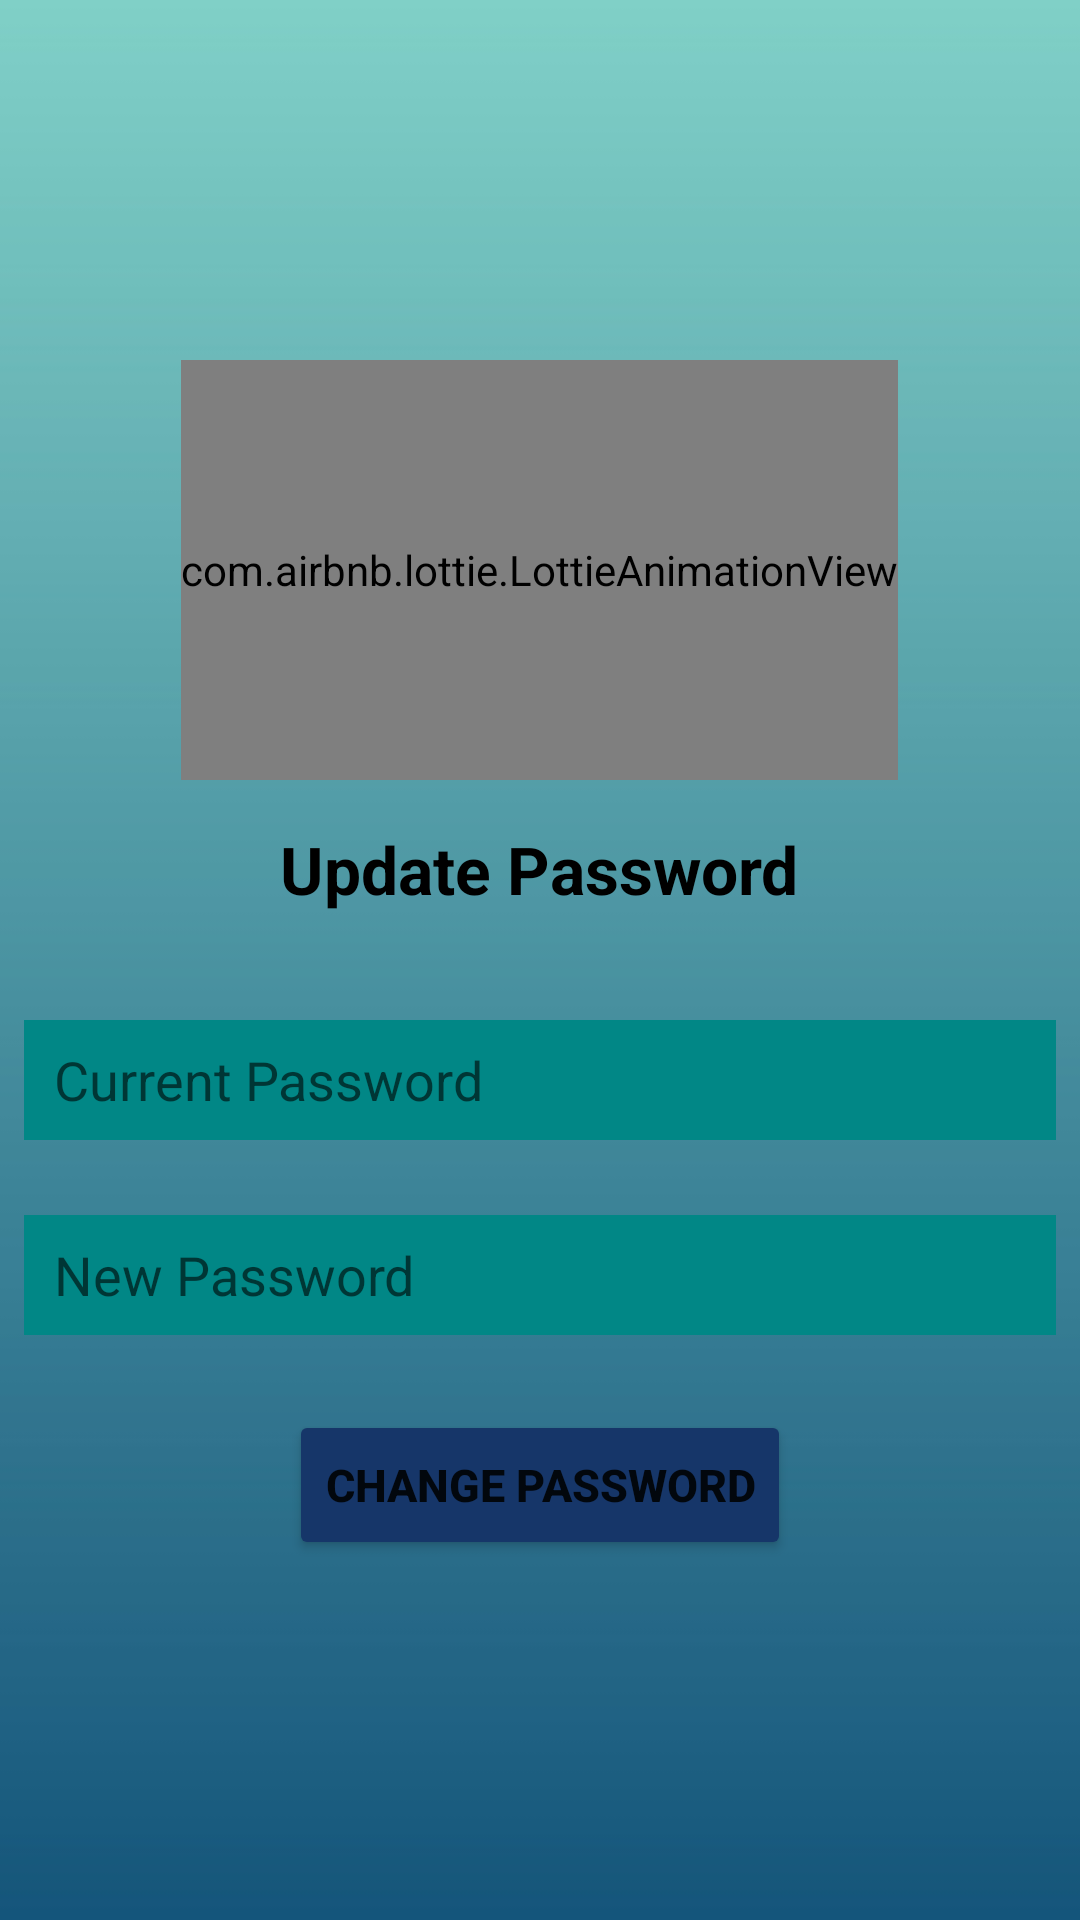

Layout XML and referenced resources for this Android screen:
<!-- AndroidManifest.xml: application theme Theme.Easy_Attendance -->
<!-- res/layout/change_password_dialogue.xml -->
<?xml version="1.0" encoding="utf-8"?>
<LinearLayout xmlns:android="http://schemas.android.com/apk/res/android"
    android:layout_width="match_parent"
    android:layout_height="wrap_content"
    xmlns:app="http://schemas.android.com/apk/res-auto"
    android:orientation="vertical"
    android:gravity="center"
    android:background="@drawable/green">
    <com.airbnb.lottie.LottieAnimationView
        android:layout_width="wrap_content"
        android:layout_height="140dp"
        app:lottie_autoPlay="true"
        app:lottie_rawRes="@raw/resetpassword_animation"/>
    <TextView
        android:layout_width="wrap_content"
        android:layout_height="40dp"
        android:textSize="22sp"
        android:textStyle="bold"
        android:textColor="@color/black"
        android:layout_marginTop="15dp"
        android:layout_gravity="center_horizontal"
        android:text="Update Password"
        />
<EditText
    android:id="@+id/current_password_dialogue"
    android:layout_width="344dp"
    android:layout_height="40dp"
    android:inputType="textPassword"
    android:paddingLeft="10dp"
    android:background="@color/teal_700"
    android:layout_marginTop="25dp"
    android:hint="Current Password"
    android:layout_marginStart="32dp"
    android:layout_marginLeft="32dp"
    android:layout_marginEnd="32dp"
    android:layout_marginRight="32dp"
    android:drawableLeft="@drawable/ic_baseline_lock_24"
    />
    <EditText
        android:paddingLeft="10dp"
        android:background="@color/teal_700"
        android:layout_width="344dp"
        android:layout_height="40dp"
        android:layout_marginStart="32dp"
        android:layout_marginLeft="32dp"
        android:layout_marginEnd="32dp"
        android:layout_marginRight="32dp"
        android:hint="New Password"
        android:id="@+id/new_password_dialogue"
        android:layout_marginTop="25dp"
        android:inputType="textPassword"
        android:drawableLeft="@drawable/ic_baseline_lock_24"
        />
    <Button
        android:id="@+id/changePassword_button"
        android:layout_width="wrap_content"
        android:layout_height="50dp"
        android:layout_marginStart="32dp"
        android:layout_marginLeft="32dp"
        android:layout_marginEnd="32dp"
        android:layout_marginRight="32dp"
        android:textSize="15sp"
        android:textStyle="bold"
        android:backgroundTint="#163669"
        android:layout_marginTop="25dp"

        android:drawableLeft="@drawable/ic_baseline_refresh_24"
        android:layout_gravity="center_horizontal"
        android:text="Change Password"/>
</LinearLayout>
<!-- resources referenced by this layout -->
<resources>
  <color name="black">#FF000000</color>
  <color name="teal_700">#FF018786</color>
  <!-- drawable green: jpg bitmap (drawable, 7160 bytes) -->
  <style name="Theme.Easy_Attendance" parent="Theme.MaterialComponents.DayNight.DarkActionBar">
          
          <item name="colorPrimary">#097fd9</item>
          <item name="colorPrimaryVariant">#062061</item>
          <item name="colorOnPrimary">@color/white</item>
          
          <item name="colorSecondary">@color/teal_200</item>
          <item name="colorSecondaryVariant">@color/teal_700</item>
          <item name="colorOnSecondary">@color/white</item>
          
          <item name="android:statusBarColor" tools:targetApi="l">?attr/colorPrimaryVariant</item>
          
      </style>
  <color name="white">#FFFFFFFF</color>
  <color name="teal_200">#163669</color>
</resources>
